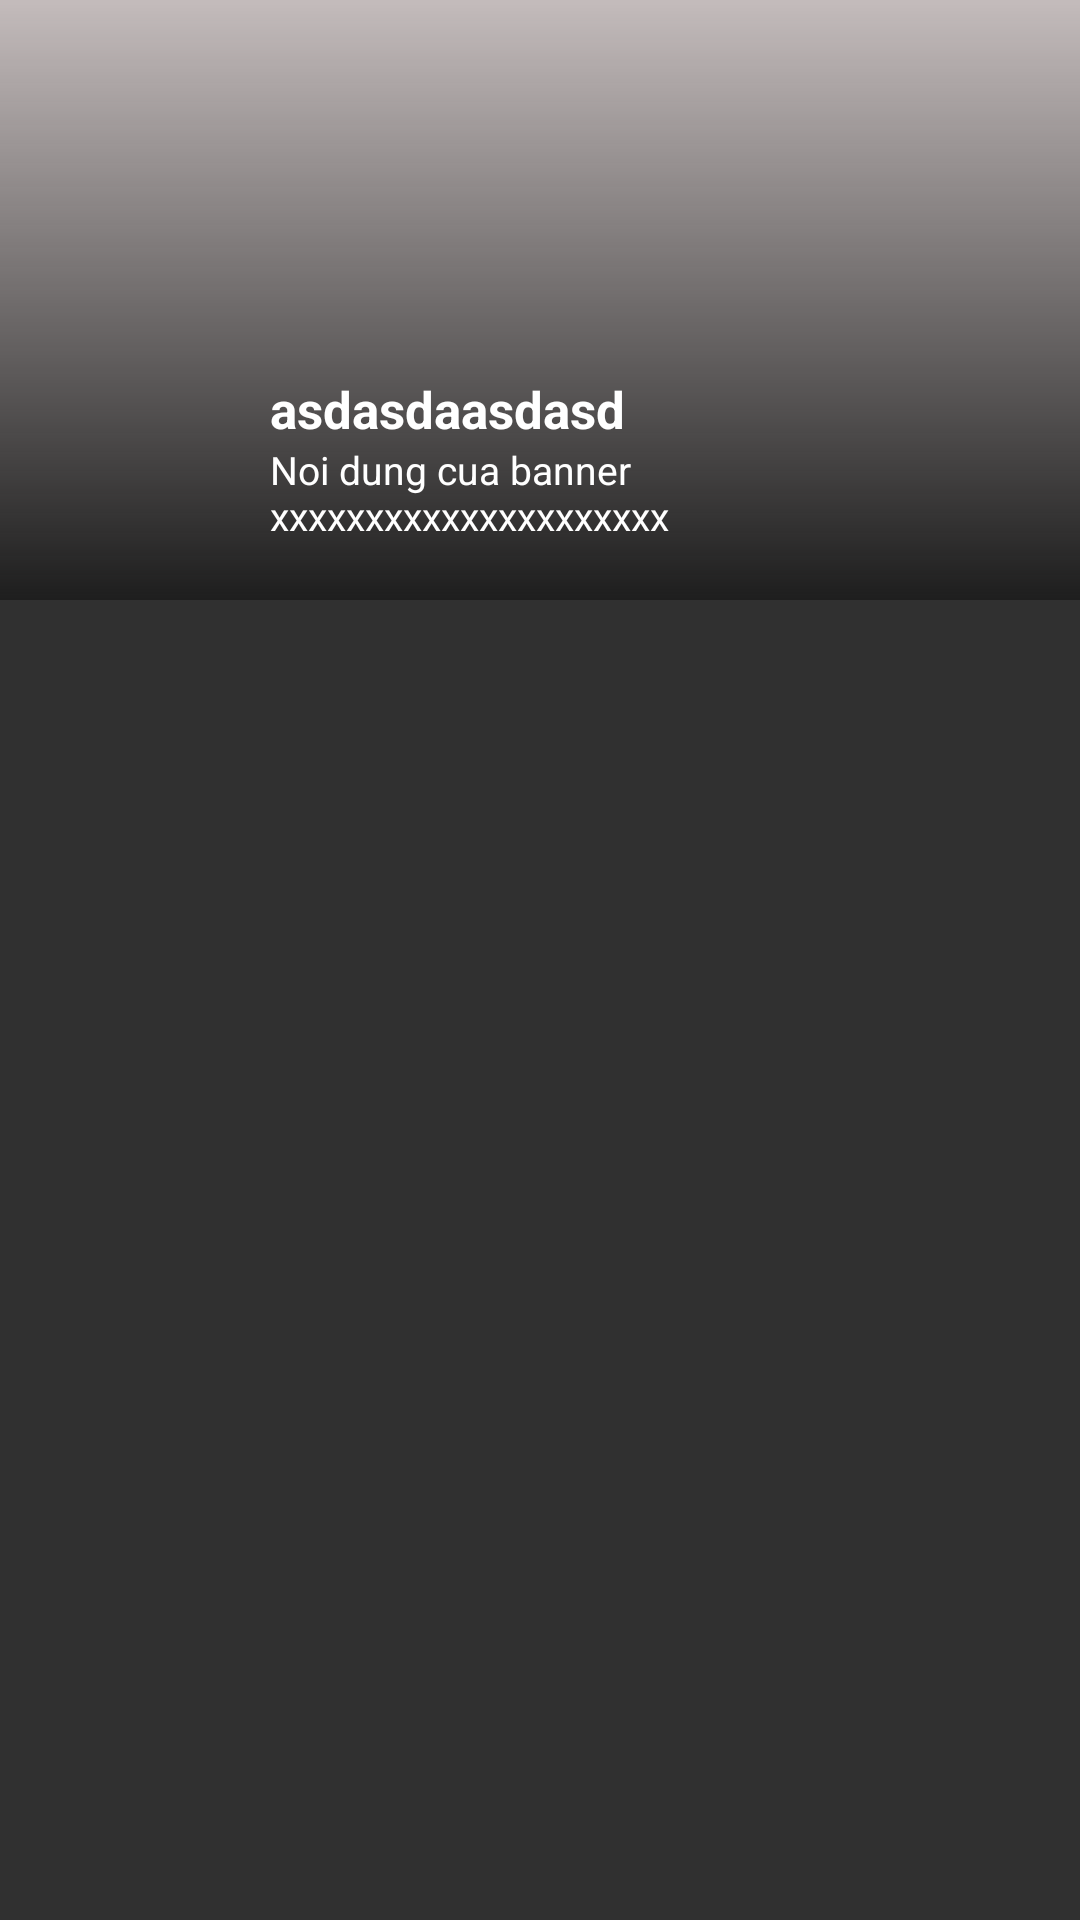

Android layout source for this screen:
<!-- AndroidManifest.xml: application theme Theme.AppCompat.NoActionBar -->
<!-- res/layout/banner_row.xml -->
<?xml version="1.0" encoding="utf-8"?>
<RelativeLayout
    xmlns:android="http://schemas.android.com/apk/res/android"
    android:layout_width="match_parent"
    android:layout_height="match_parent">

    <ImageView
        android:scaleType="fitXY"
        android:id="@+id/imageviewbackgroundbanner"
        android:layout_width="match_parent"
        android:layout_height="200dp"/>

    <View
        android:background="@drawable/custom_background_banner"
        android:layout_width="match_parent"
        android:layout_height="200dp"/>

    <RelativeLayout
        android:id="@+id/relative1"
        android:layout_alignBottom="@+id/imageviewbackgroundbanner"
        android:layout_width="match_parent"
        android:layout_height="wrap_content">

        <ImageView
            android:layout_marginBottom="10dp"
            android:layout_marginLeft="10dp"
            android:layout_marginRight="10dp"
            android:id="@+id/imageviewbanner"
            android:padding="2dp"
            android:layout_width="70dp"
            android:layout_height="70dp"/>
        <TextView
            android:textStyle="bold"
            android:text="asdasdaasdasd"
            android:textColor="@color/white"
            android:textSize="17sp"
            android:id="@+id/textviewtitlebannersong"
            android:layout_toRightOf="@+id/imageviewbanner"
            android:layout_alignTop="@+id/imageviewbanner"
            android:layout_marginTop="5dp"
            android:layout_width="wrap_content"
            android:layout_height="wrap_content"/>

        <RelativeLayout

            android:layout_toRightOf="@+id/imageviewbanner"
            android:layout_below="@+id/textviewtitlebannersong"
            android:layout_width="match_parent"
            android:layout_height="wrap_content">

            <TextView
                android:id="@+id/textviewcontentbanner"
                android:textColor="@color/white"
                android:text="Noi dung cua banner xxxxxxxxxxxxxxxxxxxxx xxxxxxxxxxxxxxxx"
                android:maxLines="2"
                android:layout_marginRight="40dp"
                android:textSize="13sp"
                android:layout_width="wrap_content"
                android:layout_height="wrap_content"/>
        </RelativeLayout>
    </RelativeLayout>

</RelativeLayout>
<!-- resources referenced by this layout -->
<resources>
  <!-- drawable custom_background_banner (drawable) -->
  <?xml version="1.0" encoding="utf-8"?>
  <shape xmlns:android="http://schemas.android.com/apk/res/android">
      <gradient android:angle="270"
          android:startColor="#C3BBBB"
          android:endColor="#63000000"/>
  </shape>
  <!-- not gathered from this repository: default colours our renderer supplied (Android Studio template values) -->
  <color name="white">#FFFFFFFF</color>
</resources>
